Run: headless pygame with SDL's dummy video driver; simulated clock (each Clock.tick advances the game by its frame time, no real sleeping); random seed 0; keys injected as events and as key.get_pressed() state; no mouse input.
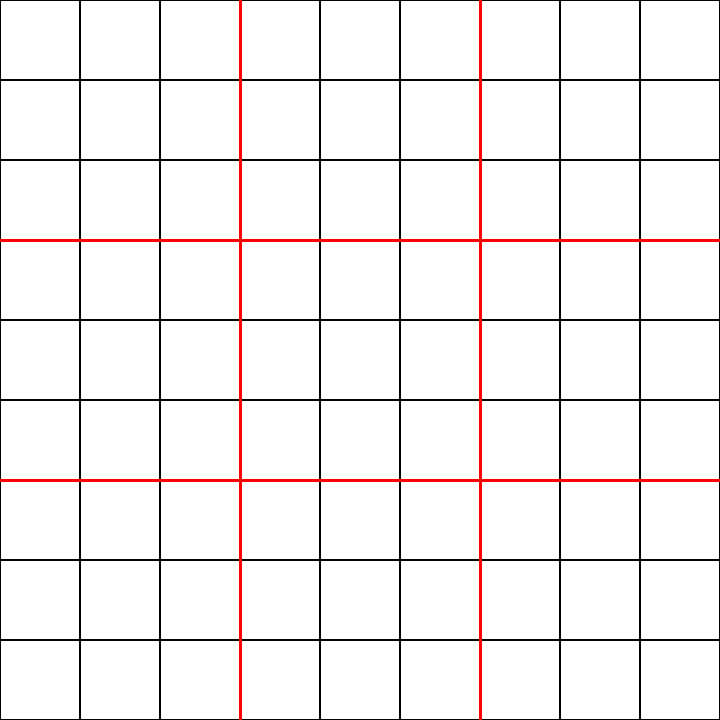
Frame 1 of 4 · flips 1–60 · no input
Frame 2 of 4 · flips 61–180 · tapped SPACE, RETURN · held RIGHT (→), D · screen unchanged from frame 1, image omitted
Frame 3 of 4 · flips 181–300 · held DOWN (↓), S · screen unchanged from frame 2, image omitted
Frame 4 of 4 · flips 301–420 · held LEFT (←), A, UP (↑), W · screen unchanged from frame 3, image omitted

The pygame program that drew these frames:

import pygame

pygame.init()

#   Game parameters:

# Default oard size and number of columns / lines
length, height = 720, 720
lines, columns = 9, 9
bigSquaresThickness = 3

# Board colors
white = (255, 255, 255)
blue = (0, 0, 255)
red = (255, 0, 0)
black = (0, 0, 0)

# Pop the window up
window = pygame.display.set_mode((length, height), pygame.RESIZABLE)
pygame.display.set_caption("Méta-Morpion")

execute = True

# Loop for executing the game
while execute == True:
    for event in pygame.event.get():
        if event.type == pygame.QUIT:
            execute = False

    # Creating the board, filling the background in white
    window.fill(white)

    # Creating the squares, small and big ones
    for line in range(lines):
        for column in range(columns):
            # color = white if (line + column) % 2 == 0 else black
            pygame.draw.rect(
                window,
                black,
                (
                    column * window.get_width() / columns,
                    line * window.get_height() / lines,
                    window.get_width() / columns,
                    window.get_height() / lines,
                ),
                1,
            )
            if line % 3 == 0 and line > 0:
                pygame.draw.line(
                    window,
                    red,
                    (0, line * (window.get_height() / lines)),
                    (window.get_width(), line * (window.get_height() / lines)),
                    bigSquaresThickness,
                )
            if column % 3 == 0 and column > 0:
                pygame.draw.line(
                    window,
                    red,
                    (column * (window.get_width() / columns), 0),
                    (column * (window.get_width() / columns), window.get_height()),
                    bigSquaresThickness,
                )

    pygame.display.update()
